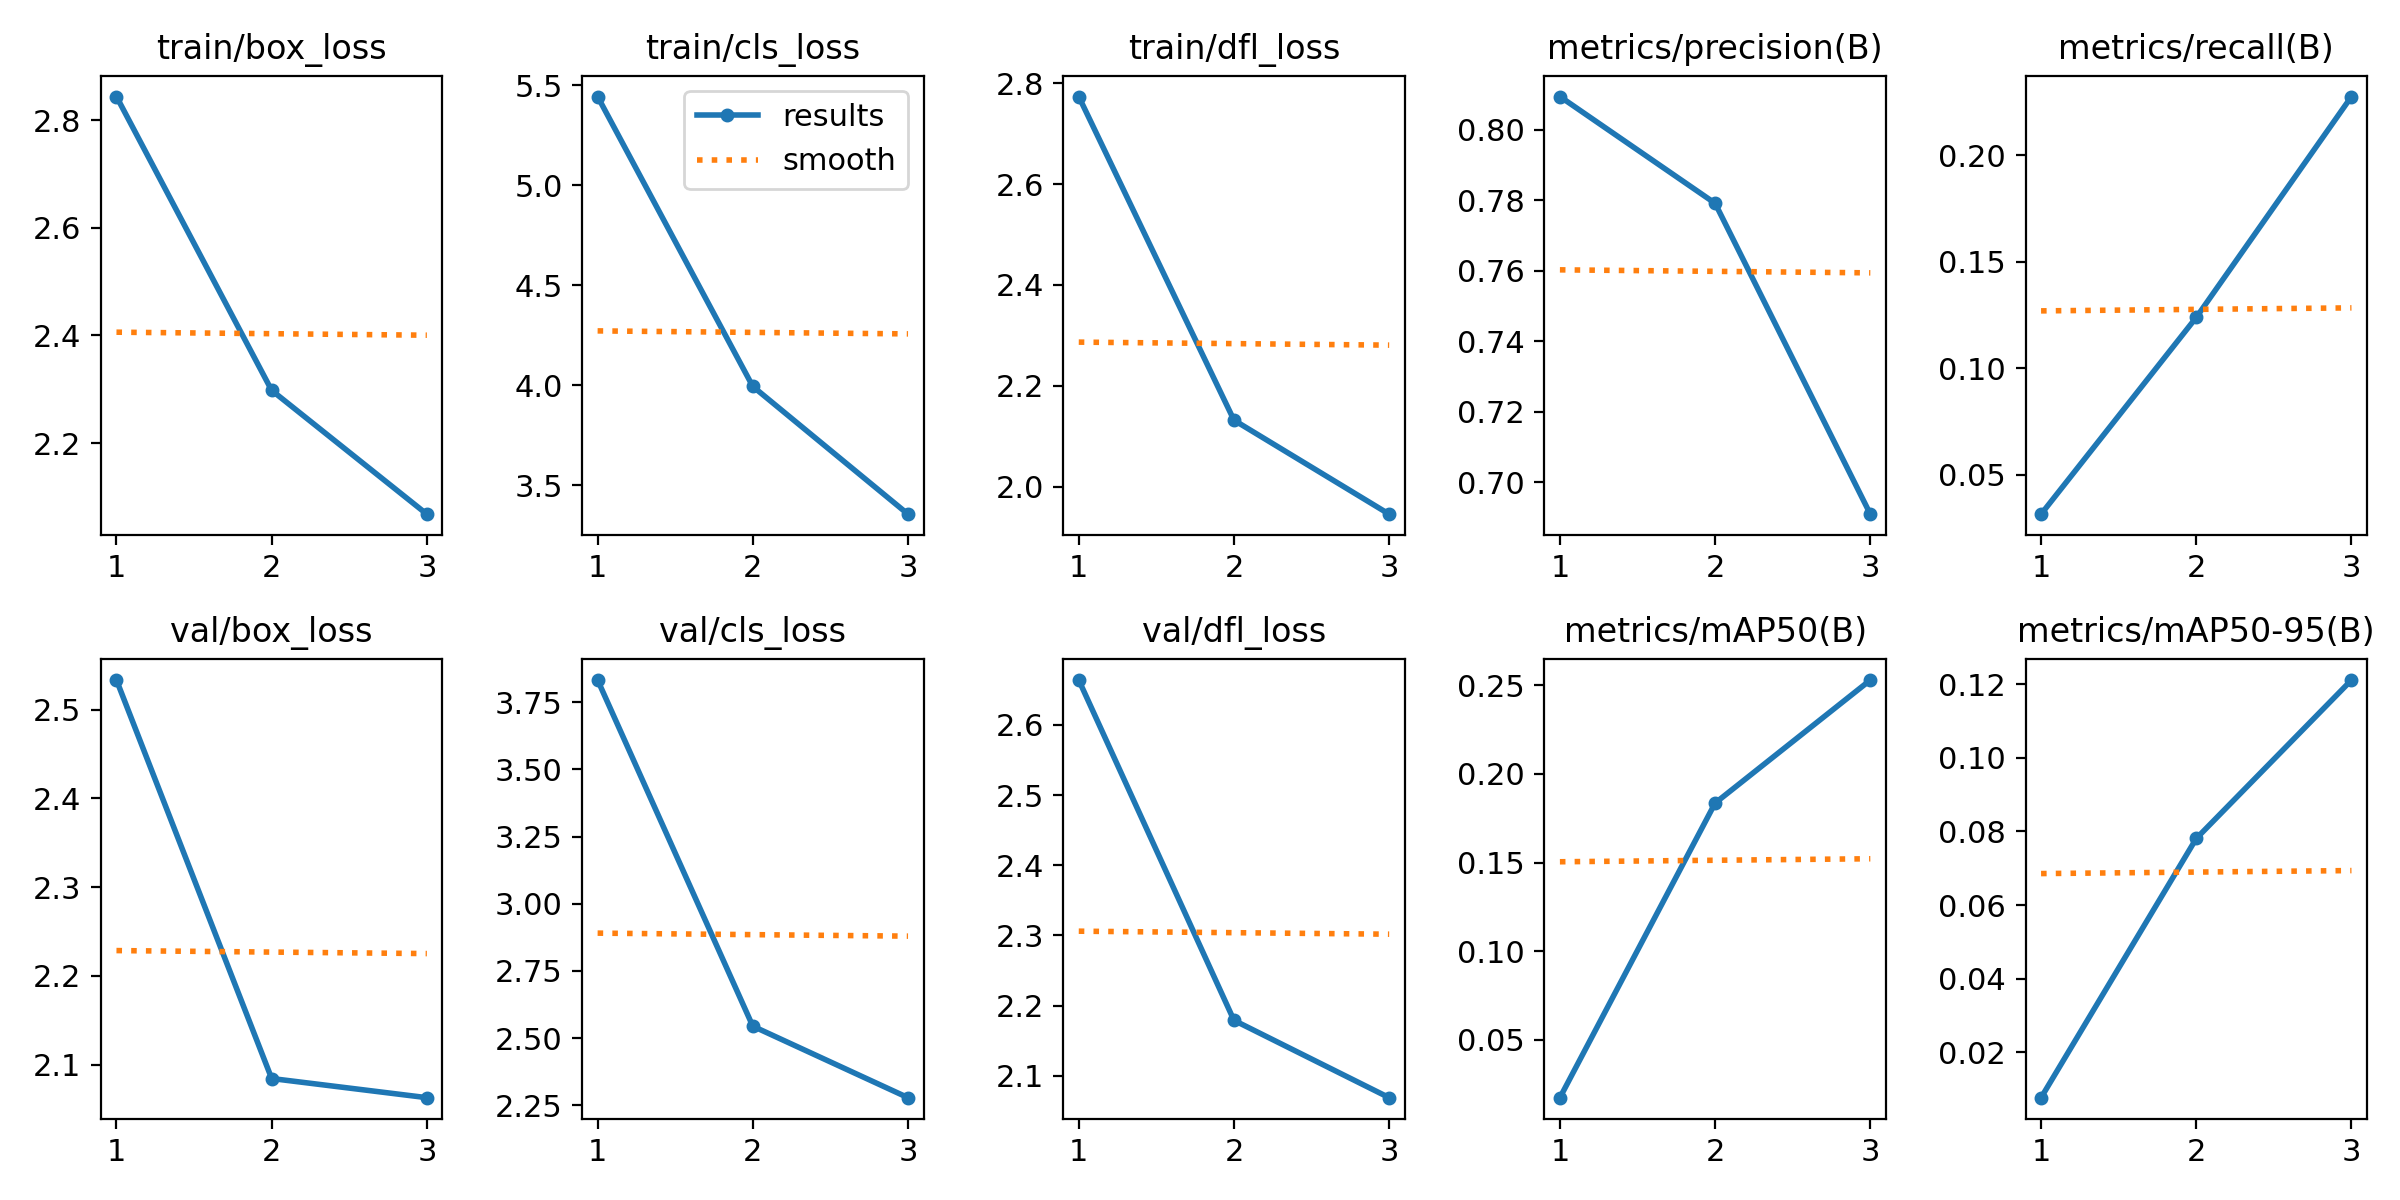

The table this chart was drawn from, first rows:
epoch, time, train/box_loss, train/cls_loss, train/dfl_loss, metrics/precision(B), metrics/recall(B), metrics/mAP50(B), metrics/mAP50-95(B), val/box_loss, val/cls_loss, val/dfl_loss, lr/pg0, lr/pg1, lr/pg2
1, 15.22, 2.844, 5.443, 2.773, 0.8095, 0.03154, 0.01748, 0.00772, 2.533, 3.833, 2.664, 0.0002352, 0.0002352, 0.0002352
2, 29.99, 2.298, 3.994, 2.132, 0.7792, 0.1239, 0.1836, 0.07809, 2.084, 2.544, 2.179, 0.0003156, 0.0003156, 0.0003156
3, 44.58, 2.068, 3.355, 1.946, 0.691, 0.2275, 0.253, 0.1211, 2.063, 2.278, 2.069, 0.0002375, 0.0002375, 0.0002375
